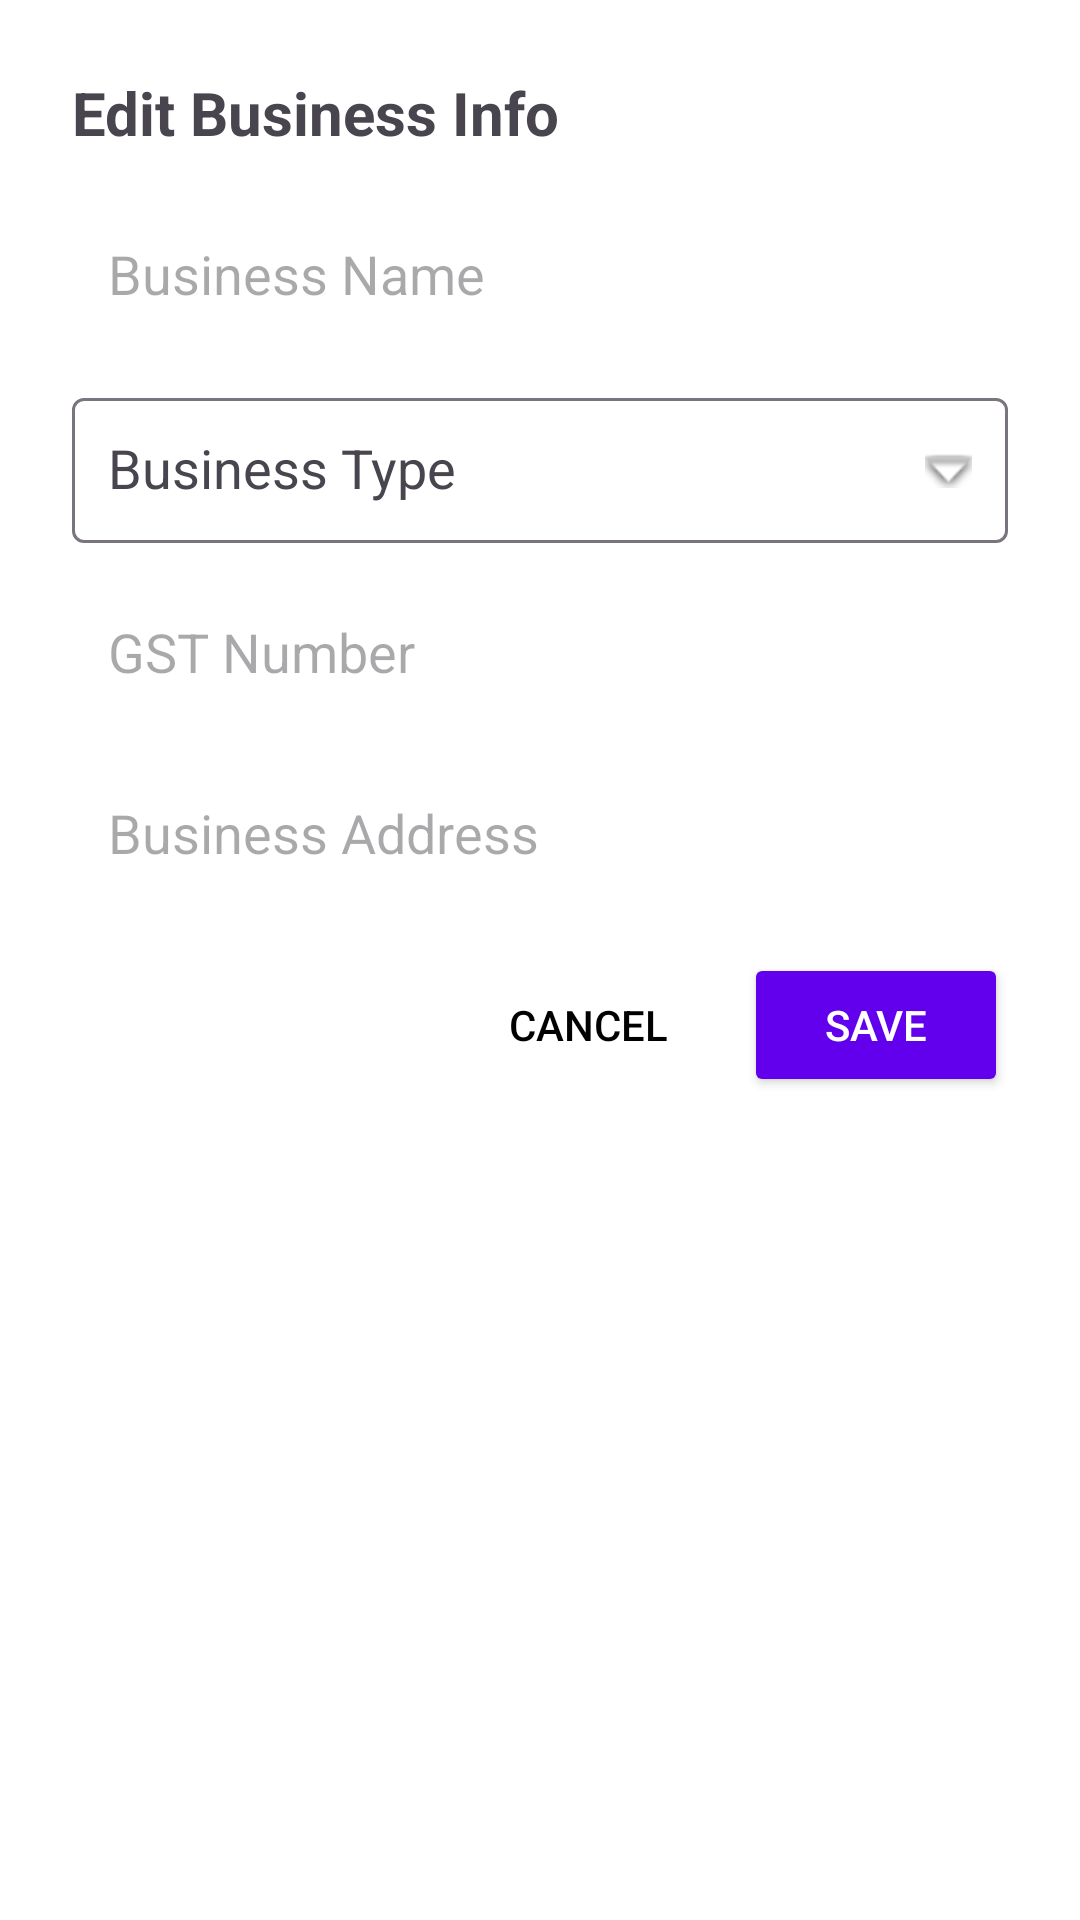

Produce the Android XML layout that renders to this screen, including the resource entries it uses.
<!-- AndroidManifest.xml: application theme Theme.MultiTradeX -->
<!-- res/layout/fragment_edit_business_profile_dialog.xml -->
<?xml version="1.0" encoding="utf-8"?>
<ScrollView xmlns:android="http://schemas.android.com/apk/res/android"
    xmlns:tools="http://schemas.android.com/tools"
    android:layout_width="match_parent"
    android:layout_height="wrap_content"
    android:background="@android:color/white"
    android:padding="24dp">

    <LinearLayout
        android:layout_width="match_parent"
        android:layout_height="wrap_content"
        android:orientation="vertical">

        <TextView
            android:layout_width="wrap_content"
            android:layout_height="wrap_content"
            android:text="Edit Business Info"
            android:textSize="20sp"
            android:textStyle="bold"
            android:layout_marginBottom="16dp" />

        <EditText
            android:id="@+id/editBusinessName"
            android:layout_width="match_parent"
            android:layout_height="wrap_content"
            android:hint="Business Name"
            android:inputType="text"
            android:padding="12dp"
            android:background="@drawable/edit_text_background"
            android:layout_marginBottom="12dp" />

        
        <com.google.android.material.textfield.TextInputLayout
            android:layout_width="match_parent"
            android:layout_height="wrap_content"
            android:layout_marginBottom="12dp">

            <AutoCompleteTextView
                android:id="@+id/editBusinessType"
                android:layout_width="match_parent"
                android:layout_height="wrap_content"
                android:hint="Business Type"
                android:inputType="none"
                android:padding="12dp"
                android:background="@drawable/edit_text_background"
                android:dropDownHeight="wrap_content"
                android:completionThreshold="1"
                android:drawableEnd="@android:drawable/arrow_down_float"
                tools:ignore="TouchTargetSizeCheck" />
        </com.google.android.material.textfield.TextInputLayout>



        <EditText
            android:id="@+id/editGstNumber"
            android:layout_width="match_parent"
            android:layout_height="wrap_content"
            android:hint="GST Number"
            android:inputType="text"
            android:padding="12dp"
            android:background="@drawable/edit_text_background"
            android:layout_marginBottom="12dp" />

        <EditText
            android:id="@+id/editBusinessAddress"
            android:layout_width="match_parent"
            android:layout_height="wrap_content"
            android:hint="Business Address"
            android:inputType="textPostalAddress"
            android:padding="12dp"
            android:background="@drawable/edit_text_background"
            android:layout_marginBottom="16dp" />

        <LinearLayout
            android:layout_width="match_parent"
            android:layout_height="wrap_content"
            android:orientation="horizontal"
            android:gravity="end">

            <Button
                android:id="@+id/cancelBusinessProfileButton"
                android:layout_width="wrap_content"
                android:layout_height="wrap_content"
                android:text="Cancel"
                android:textColor="@android:color/black"
                android:background="@drawable/edit_text_background"
                android:layout_marginEnd="8dp" />

            <Button
                android:id="@+id/saveBusinessProfileButton"
                android:layout_width="wrap_content"
                android:layout_height="wrap_content"
                android:text="Save"
                android:backgroundTint="@color/purple_500"
                android:textColor="@android:color/white" />
        </LinearLayout>

    </LinearLayout>
</ScrollView>
<!-- resources referenced by this layout -->
<resources>
  <color name="purple_500">#6200EE</color>
  <style name="Theme.MultiTradeX" parent="Base.Theme.MultiTradeX">
          <item name="cardViewStyle">@style/CustomCardView</item>
      </style>
  <style name="Base.Theme.MultiTradeX" parent="Theme.Material3.DayNight.NoActionBar">
          
      </style>
  <style name="CustomCardView" parent="Widget.MaterialComponents.CardView">
          <item name="cardElevation">4dp</item>
          <item name="cardCornerRadius">12dp</item>
          <item name="cardBackgroundColor">@color/card_bg</item>
      </style>
  <color name="card_bg">#FAFAFA</color>
</resources>
